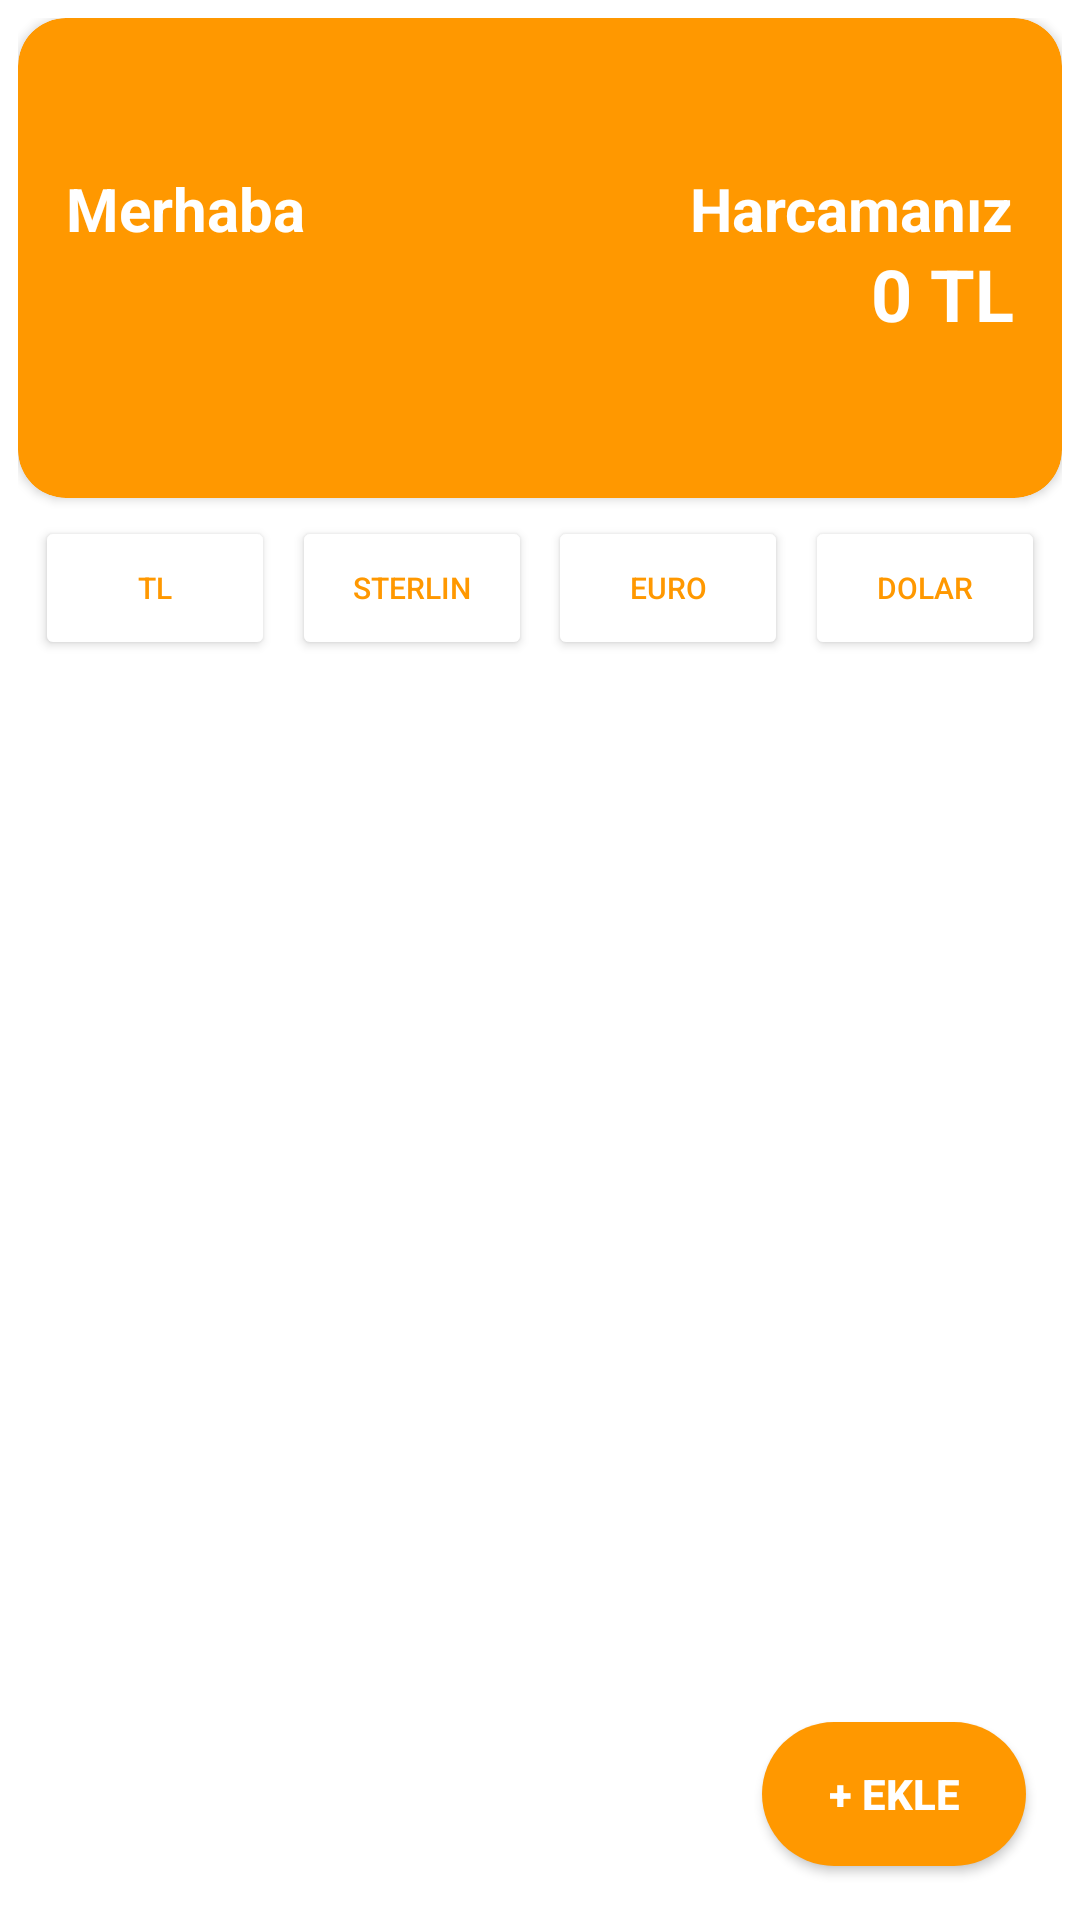

Write the Android layout XML for this screen, with the resource values it uses.
<!-- AndroidManifest.xml: application theme Theme.Harcamalarim -->
<!-- res/layout/fragment_home.xml -->
<?xml version="1.0" encoding="utf-8"?>
<androidx.constraintlayout.widget.ConstraintLayout xmlns:android="http://schemas.android.com/apk/res/android"
    xmlns:app="http://schemas.android.com/apk/res-auto"
    xmlns:tools="http://schemas.android.com/tools"
    android:layout_width="match_parent"
    android:layout_height="match_parent"
    android:padding="@dimen/layout_padding"
    tools:context=".view.fragments.HomeFragment">

    <Button
        android:id="@+id/btn_dolar"
        android:layout_width="80dp"
        android:layout_height="wrap_content"
        android:layout_marginTop="6dp"
        android:backgroundTint="@color/white"
        android:text="@string/dolar"
        android:textColor="@color/orange_background_color"
        android:textSize="10sp"
        app:cornerRadius="30dp"
        app:layout_constraintEnd_toEndOf="parent"
        app:layout_constraintHorizontal_bias="0.5"
        app:layout_constraintStart_toEndOf="@+id/btn_euro"
        app:layout_constraintTop_toBottomOf="@+id/card_view"
        tools:ignore="SmallSp" />

    <Button
        android:id="@+id/btn_euro"
        android:layout_width="80dp"
        android:layout_height="wrap_content"
        android:layout_marginTop="6dp"
        android:backgroundTint="@color/white"
        android:text="@string/euro"
        android:textColor="@color/orange_background_color"
        android:textSize="10sp"
        app:cornerRadius="30dp"
        app:layout_constraintEnd_toStartOf="@+id/btn_dolar"
        app:layout_constraintHorizontal_bias="0.5"
        app:layout_constraintStart_toEndOf="@+id/btn_sterlin"
        app:layout_constraintTop_toBottomOf="@+id/card_view"
        tools:ignore="SmallSp" />

    <Button
        android:id="@+id/btn_sterlin"
        android:layout_width="80dp"
        android:layout_height="wrap_content"
        android:layout_marginTop="6dp"
        android:text="@string/sterlin"
        android:textSize="10sp"
        android:textColor="@color/orange_background_color"
        android:backgroundTint="@color/white"
        app:cornerRadius="30dp"
        app:layout_constraintEnd_toStartOf="@+id/btn_euro"
        app:layout_constraintHorizontal_bias="0.5"
        app:layout_constraintStart_toEndOf="@+id/btn_turk_lirasi"
        app:layout_constraintTop_toBottomOf="@+id/card_view"
        tools:ignore="SmallSp" />

    <Button
        android:id="@+id/btn_turk_lirasi"
        android:layout_width="80dp"
        android:layout_height="wrap_content"
        android:layout_marginTop="6dp"
        android:text="@string/turk_lirasi"
        android:textSize="10sp"
        android:textColor="@color/orange_background_color"
        android:backgroundTint="@color/white"
        app:cornerRadius="30dp"
        app:layout_constraintEnd_toStartOf="@+id/btn_sterlin"
        app:layout_constraintHorizontal_bias="0.5"
        app:layout_constraintStart_toStartOf="parent"
        app:layout_constraintTop_toBottomOf="@+id/card_view"
        tools:ignore="SmallSp" />

    <androidx.cardview.widget.CardView
        android:id="@+id/card_view"
        android:layout_width="match_parent"
        android:layout_height="@dimen/card_view_height"
        android:backgroundTint="@color/orange_background_color"
        app:cardCornerRadius="@dimen/card_view_corner_radius"
        app:layout_constraintEnd_toEndOf="parent"
        app:layout_constraintHorizontal_bias="0.5"
        app:layout_constraintStart_toStartOf="parent"
        app:layout_constraintTop_toTopOf="parent">


        <TextView
            android:layout_width="wrap_content"
            android:layout_height="wrap_content"
            android:layout_marginStart="16dp"
            android:layout_marginTop="50dp"
            android:text="@string/hello"
            android:textColor="@color/white"
            android:textSize="20sp"
            android:textStyle="bold" />

        <TextView
            android:id="@+id/tv_user"
            android:layout_width="wrap_content"
            android:layout_height="wrap_content"
            android:layout_gravity="start|center"
            android:layout_marginStart="16dp"
            android:layout_marginTop="12dp"
            tools:text="@string/user_def_name"
            android:textColor="@color/white"
            android:textSize="24sp"
            android:textStyle="bold" />

        <TextView
            android:layout_width="wrap_content"
            android:layout_height="wrap_content"
            android:layout_gravity="end"
            android:layout_marginTop="50dp"
            android:layout_marginEnd="16dp"
            android:text="@string/user_spending"
            android:textColor="@color/white"
            android:textSize="20sp"
            android:textStyle="bold" />

        <TextView
            android:id="@+id/tv_total_money"
            android:layout_width="wrap_content"
            android:layout_height="wrap_content"
            android:layout_gravity="end|center"
            android:layout_marginTop="12dp"
            android:layout_marginEnd="16dp"
            android:text="0 TL"
            android:textColor="@color/white"
            android:textSize="24sp"
            android:textStyle="bold" />

    </androidx.cardview.widget.CardView>

    <androidx.recyclerview.widget.RecyclerView
        android:id="@+id/recycler_view"
        android:layout_width="0dp"
        android:layout_height="0dp"
        android:padding="8dp"
        android:layout_marginTop="8dp"
        app:layout_constraintBottom_toBottomOf="parent"
        app:layout_constraintEnd_toEndOf="parent"
        app:layout_constraintStart_toStartOf="parent"
        app:layout_constraintTop_toBottomOf="@+id/btn_turk_lirasi" />

    <Button
        android:id="@+id/btn_add"
        android:layout_width="wrap_content"
        android:layout_height="wrap_content"
        android:layout_marginEnd="12dp"
        android:layout_marginBottom="12dp"
        android:background="@drawable/my_button"
        android:text="@string/btn_add_text"
        android:textColor="@color/white"
        android:textStyle="bold"
        app:layout_constraintBottom_toBottomOf="parent"
        app:layout_constraintEnd_toEndOf="parent" />


</androidx.constraintlayout.widget.ConstraintLayout>
<!-- resources referenced by this layout -->
<resources>
  <color name="orange_background_color">#ff9800</color>
  <color name="white">#FFFFFFFF</color>
  <dimen name="card_view_corner_radius">16dp</dimen>
  <dimen name="card_view_height">160dp</dimen>
  <dimen name="layout_padding">6dp</dimen>
  <!-- drawable my_button (drawable) -->
  <?xml version="1.0" encoding="utf-8"?>
  <shape xmlns:android="http://schemas.android.com/apk/res/android"
      android:shape="rectangle">
      <solid android:color="@color/orange_background_color" />
      <corners android:radius="120dp" />
  </shape>
  <string name="btn_add_text">+ EKLE</string>
  <string name="dolar">Dolar</string>
  <string name="euro">Euro</string>
  <string name="hello">Merhaba</string>
  <string name="sterlin">Sterlin</string>
  <string name="turk_lirasi">TL</string>
  <string name="user_def_name">İsim Giriniz</string>
  <string name="user_spending">Harcamanız</string>
  <style name="Theme.Harcamalarim" parent="Theme.MaterialComponents.Light.NoActionBar">
          
          <item name="colorPrimary">@color/primary_color</item>
          <item name="colorPrimaryVariant">@color/primary_dark_color</item>
          <item name="colorOnPrimary">@color/white</item>
          
          <item name="colorSecondary">@color/secondary_color</item>
          <item name="colorSecondaryVariant">@color/secondary_dark_color</item>
          <item name="colorOnSecondary">@color/black</item>
          
          <item name="android:statusBarColor" tools:targetApi="l">?attr/colorPrimaryVariant</item>
          
      </style>
  <color name="primary_color">#ff9800</color>
  <color name="primary_dark_color">#c66900</color>
  <color name="secondary_color">#ffa726</color>
  <color name="secondary_dark_color">#c77800</color>
  <color name="black">#FF000000</color>
</resources>
